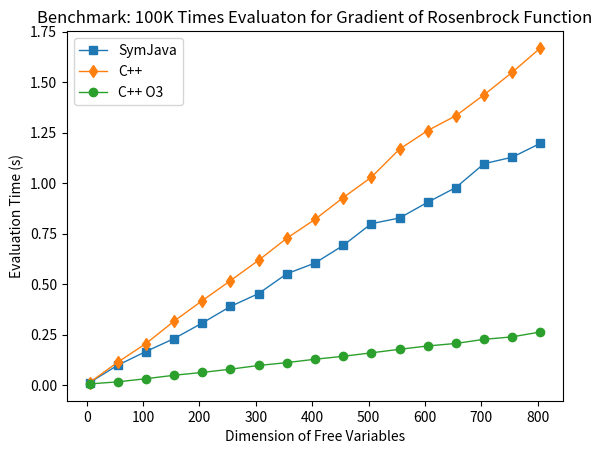

Source code (Python):
import numpy as np
import matplotlib.pyplot as plt
from math import log

#SymJava
SymJava = [
[5	, 0.025, 0.012,	0.002,	0.013],
[55	, 0.012, 0.098,	0.017,	0.071],
[105, 0.015, 0.166,	0.018,	0.127],
[155, 0.012, 0.23,	0.023,	0.2  ],
[205, 0.013, 0.307,	0.043,	0.278],
[255, 0.01,  0.389,	0.023,	0.397],
[305, 0.011, 0.453,	0.026,	0.43 ],
[355, 0.011, 0.551,	0.032,	0.52 ],
[405, 0.011, 0.604,	0.04,	0.565],
[455, 0.027, 0.691,	0.047,	0.666],
[505, 0.032, 0.799,	0.046,	0.735],
[555, 0.015, 0.827,	0.048,	0.828],
[605, 0.015, 0.905,	0.054,	0.881],
[655, 0.017, 0.978,	0.077,	1.027],
[705, 0.017, 1.096,	0.061,	1.049],
[755, 0.017, 1.128,	0.07,	1.166],
[805, 0.018, 1.197,	0.069,	1.227],
]


#g++
#     Compile    Grad       Hess
CPP = [
[5   , 0.133 , 0.012285  , 0.005769 ],
[55  , 0.176 , 0.112945  , 0.074709 ],
[105 , 0.223 , 0.205119  , 0.141377 ],
[155 , 0.289 , 0.31637   , 0.210464 ],
[205 , 0.366 , 0.417701  , 0.285483 ],
[255 , 0.381 , 0.51677   , 0.51337 ],
[305 , 0.444 , 0.617711  , 0.427058 ],
[355 , 0.484 , 0.72675   , 0.501997 ],
[405 , 0.55  , 0.820054  , 0.56362 ],
[455 , 0.603 , 0.927727  , 0.630426 ],
[505 , 0.693 , 1.02883   , 0.734305 ],
[555 , 0.734 , 1.16798   , 0.786767 ],
[605 , 0.804 , 1.26002   , 0.908035 ],
[655 , 0.854 , 1.33347   , 0.942273 ],
[705 , 0.918 , 1.4371    , 1.02455 ],
[755 , 0.974 , 1.54837   , 1.08883 ],
[805 , 1.03  , 1.66913   , 1.22527 ],
]

#g++ -O3
#     Compile    Grad       Hess
CPPO3 = [
[5   , 0.162  , 0.00555   , 0.003054 ],  
[55  , 0.32   , 0.015792  , 0.012052 ], 
[105 , 0.389  , 0.031341  , 0.025145 ], 
[155 , 0.563  , 0.048394  , 0.038475 ], 
[205 , 0.754  , 0.062533  , 0.054497 ], 
[255 , 0.964  , 0.078452  , 0.136445 ], 
[305 , 1.235  , 0.096971  , 0.083958 ], 
[355 , 1.526  , 0.110973  , 0.094553 ], 
[405 , 1.8    , 0.127781  , 0.138077 ], 
[455 , 2.135  , 0.142258  , 0.125689 ], 
[505 , 2.469  , 0.159458  , 0.199716 ], 
[555 , 2.856  , 0.176937  , 0.186688 ], 
[605 , 3.222  , 0.193468  , 0.238989 ], 
[655 , 3.403  , 0.205962  , 0.229768 ], 
[705 , 3.848  , 0.226367  , 0.305967 ], 
[755 , 4.221  , 0.23855   , 0.280694 ], 
[805 , 4.547  , 0.262885  , 0.319046 ], 
]

aSymJava = np.array(SymJava)
aCPP = np.array(CPP)
aCPPO3 = np.array(CPPO3)


x = aSymJava[...,0]

fig = plt.figure()
ax = fig.add_subplot(1, 1, 1)
line, = plt.plot(x, aSymJava[...,2], 's-', linewidth=1)
line, = plt.plot(x, aCPP[...,2], 'd-', linewidth=1)
line, = plt.plot(x, aCPPO3[...,2], 'o-', linewidth=1)
ax.legend(['SymJava', 'C++', 'C++ O3'], loc=2)
ax.set_title('Benchmark: 100K Times Evaluaton for Gradient of Rosenbrock Function')
ax.set_xlabel('Dimension of Free Variables')
ax.set_ylabel('Evaluation Time (s)')
plt.show()

